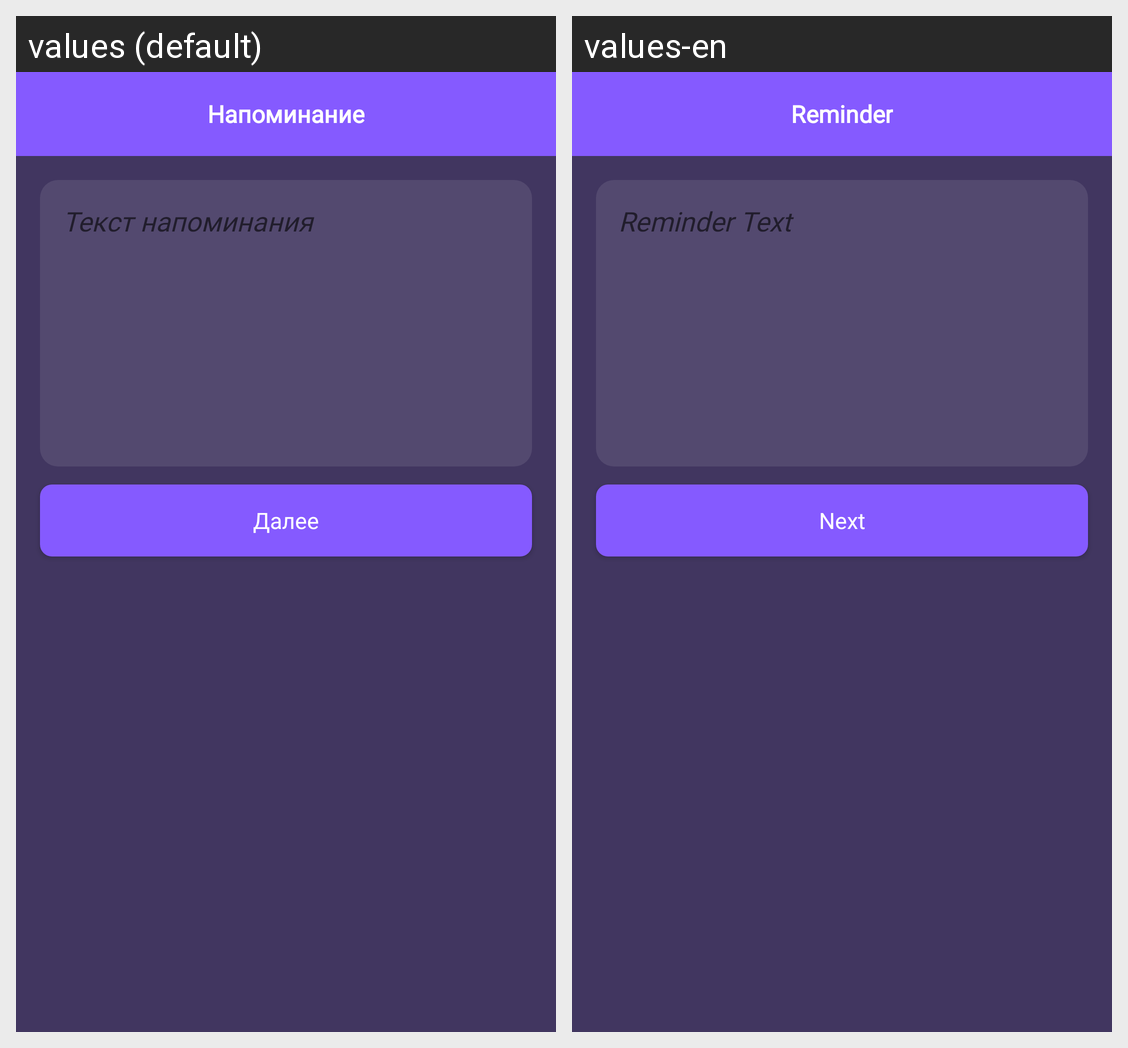

Locale-by-locale string values for the Android screen shown in this grid:
Android screen res/layout/activity_title.xml rendered under 2 locales, left to right: values (default), values-en. Device: Nexus 5 (rendered at 1080×1920; each locale shown at half size, 540×960, under a caption strip naming it); theme AppTheme.
Strings drawn on this screen, with the default value and each locale's value (text and hints the layout hard-codes, and strings that could not be matched under every locale, appear in the picture but are not listed):

label_reminder_text
  values: Текст напоминания
  values-en: Reminder Text

label_next
  values: Далее
  values-en: Next

reminder
  values: Напоминание
  values-en: Reminder
